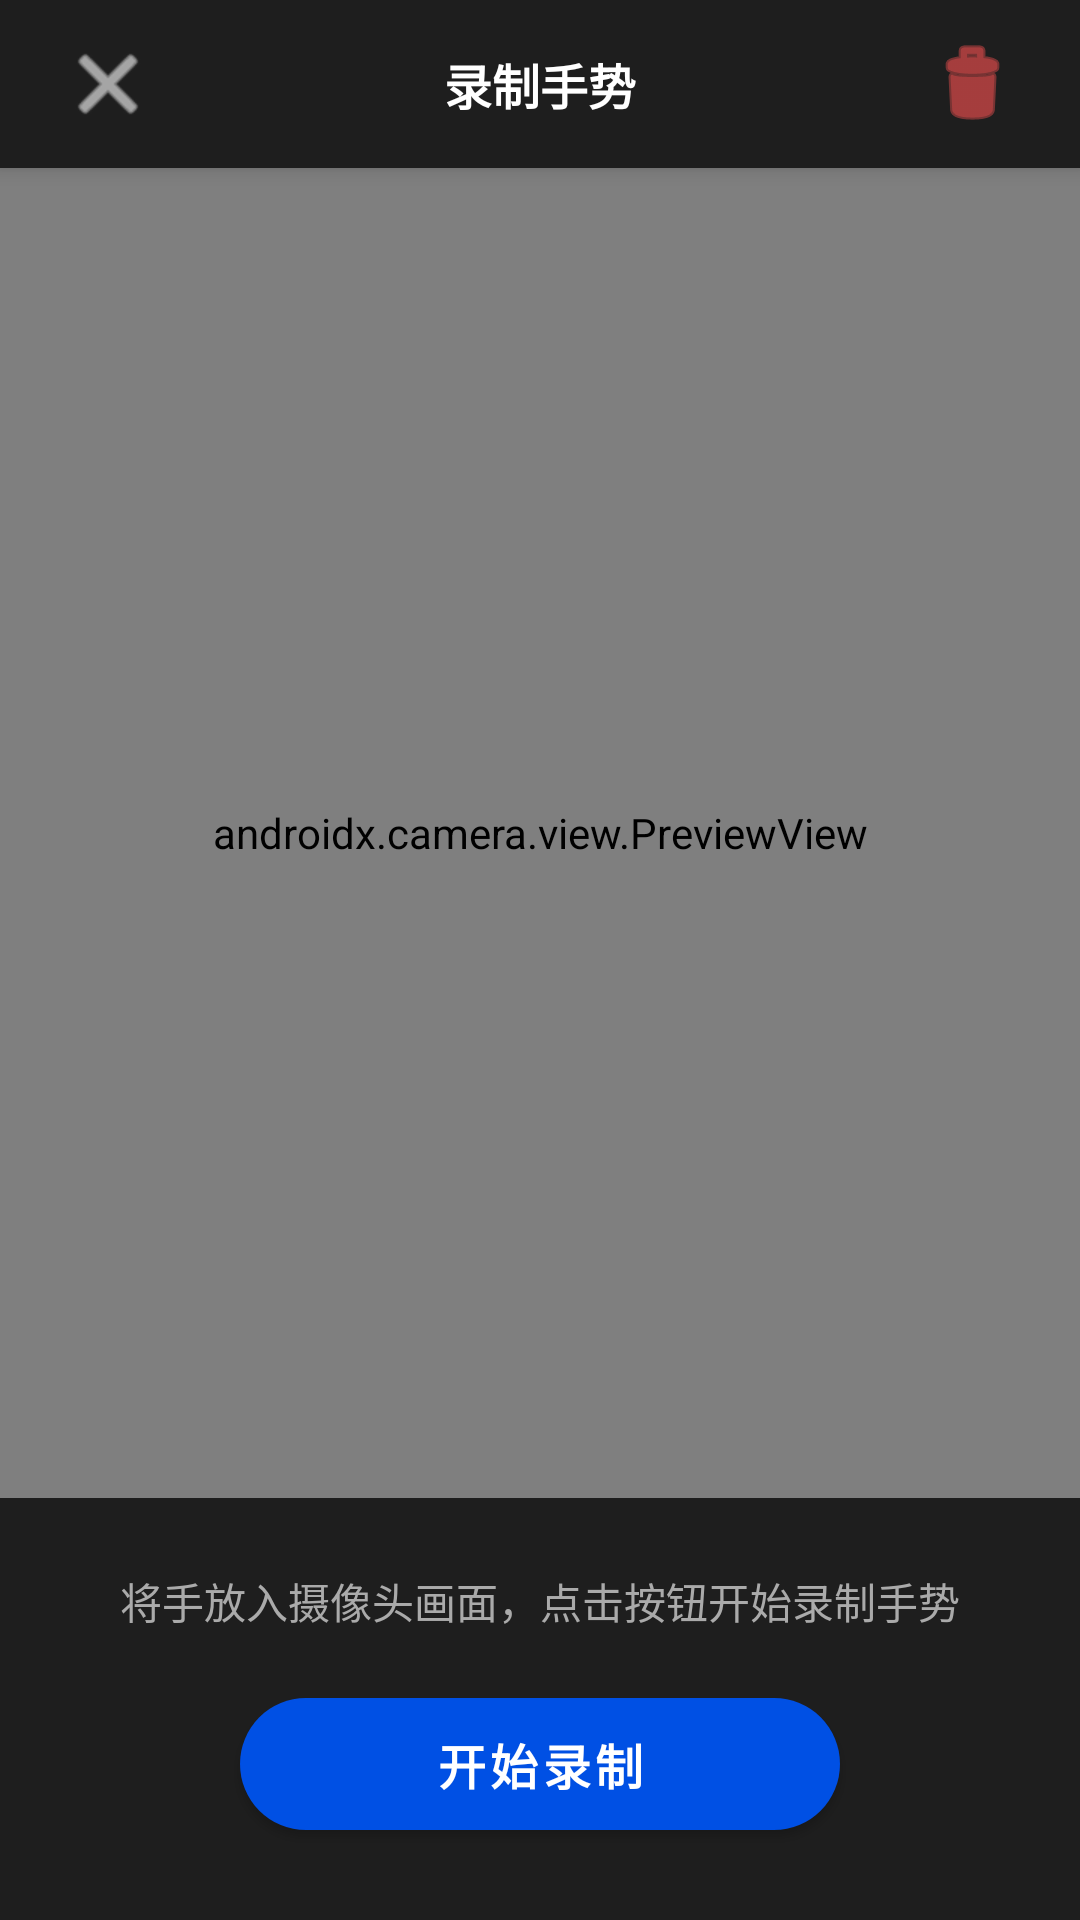

Reconstruct the res/layout file that produces this screen, plus the resources it refers to.
<!-- AndroidManifest.xml: activity theme Theme.HandControlPhone -->
<!-- res/layout/activity_record_gesture.xml -->
<?xml version="1.0" encoding="utf-8"?>
<LinearLayout xmlns:android="http://schemas.android.com/apk/res/android"
    xmlns:app="http://schemas.android.com/apk/res-auto"
    android:layout_width="match_parent"
    android:layout_height="match_parent"
    android:orientation="vertical"
    android:background="@color/background">

    
    <LinearLayout
        android:layout_width="match_parent"
        android:layout_height="56dp"
        android:orientation="horizontal"
        android:gravity="center_vertical"
        android:paddingHorizontal="16dp"
        android:background="@color/surface"
        android:elevation="4dp">

        <ImageButton
            android:id="@+id/btn_back"
            android:layout_width="40dp"
            android:layout_height="40dp"
            android:src="@android:drawable/ic_menu_close_clear_cancel"
            android:background="?android:attr/selectableItemBackgroundBorderless"
            android:contentDescription="返回"
            app:tint="#FFFFFF" />

        <TextView
            android:id="@+id/tv_action_name"
            android:layout_width="0dp"
            android:layout_height="wrap_content"
            android:layout_weight="1"
            android:text="录制手势"
            android:textSize="16sp"
            android:textColor="#FFFFFF"
            android:textStyle="bold"
            android:gravity="center" />

        <ImageButton
            android:id="@+id/btn_delete"
            android:layout_width="40dp"
            android:layout_height="40dp"
            android:src="@android:drawable/ic_menu_delete"
            android:background="?android:attr/selectableItemBackgroundBorderless"
            android:contentDescription="删除"
            app:tint="#FF5252" />
    </LinearLayout>

    
    <androidx.camera.view.PreviewView
        android:id="@+id/preview_record"
        android:layout_width="match_parent"
        android:layout_height="0dp"
        android:layout_weight="1"
        android:scaleType="fitCenter" />

    
    <LinearLayout
        android:layout_width="match_parent"
        android:layout_height="wrap_content"
        android:orientation="vertical"
        android:gravity="center"
        android:padding="24dp"
        android:background="@color/surface">

        
        <LinearLayout
            android:id="@+id/progress_bar"
            android:layout_width="match_parent"
            android:layout_height="wrap_content"
            android:orientation="horizontal"
            android:gravity="center"
            android:visibility="gone"
            android:layout_marginBottom="8dp">

            <ProgressBar
                android:layout_width="24dp"
                android:layout_height="24dp"
                android:indeterminate="true"
                android:layout_marginEnd="8dp" />

            <TextView
                android:id="@+id/tv_progress"
                android:layout_width="wrap_content"
                android:layout_height="wrap_content"
                android:text="采集: 0 / 30"
                android:textSize="13sp"
                android:textColor="@color/text_secondary" />
        </LinearLayout>

        
        <TextView
            android:id="@+id/tv_record_hint"
            android:layout_width="match_parent"
            android:layout_height="wrap_content"
            android:text="将手放入摄像头画面，点击按钮开始录制手势"
            android:textSize="14sp"
            android:textColor="@color/text_secondary"
            android:gravity="center"
            android:lineSpacingExtra="4dp"
            android:layout_marginBottom="16dp" />

        
        <com.google.android.material.button.MaterialButton
            android:id="@+id/btn_record"
            android:layout_width="200dp"
            android:layout_height="56dp"
            android:text="开始录制"
            android:textSize="16sp"
            android:textStyle="bold"
            app:cornerRadius="28dp" />
    </LinearLayout>
</LinearLayout>
<!-- resources referenced by this layout -->
<resources>
  <color name="background">#FF121212</color>
  <color name="surface">#FF1E1E1E</color>
  <color name="text_secondary">#FFAAAAAA</color>
  <style name="Theme.HandControlPhone" parent="Theme.MaterialComponents.DayNight.DarkActionBar">
          <item name="colorPrimary">@color/primary</item>
          <item name="colorPrimaryDark">@color/primary_dark</item>
          <item name="colorAccent">@color/accent</item>
          <item name="android:windowBackground">@color/background</item>
          <item name="colorOnPrimary">@color/on_primary</item>
          <item name="colorOnBackground">@color/on_background</item>
      </style>
  <color name="primary">#FF0050E4</color>
  <color name="primary_dark">#FF003CB4</color>
  <color name="accent">#FFFE2C55</color>
  <color name="on_primary">#FFFFFFFF</color>
  <color name="on_background">#FFFFFFFF</color>
</resources>
